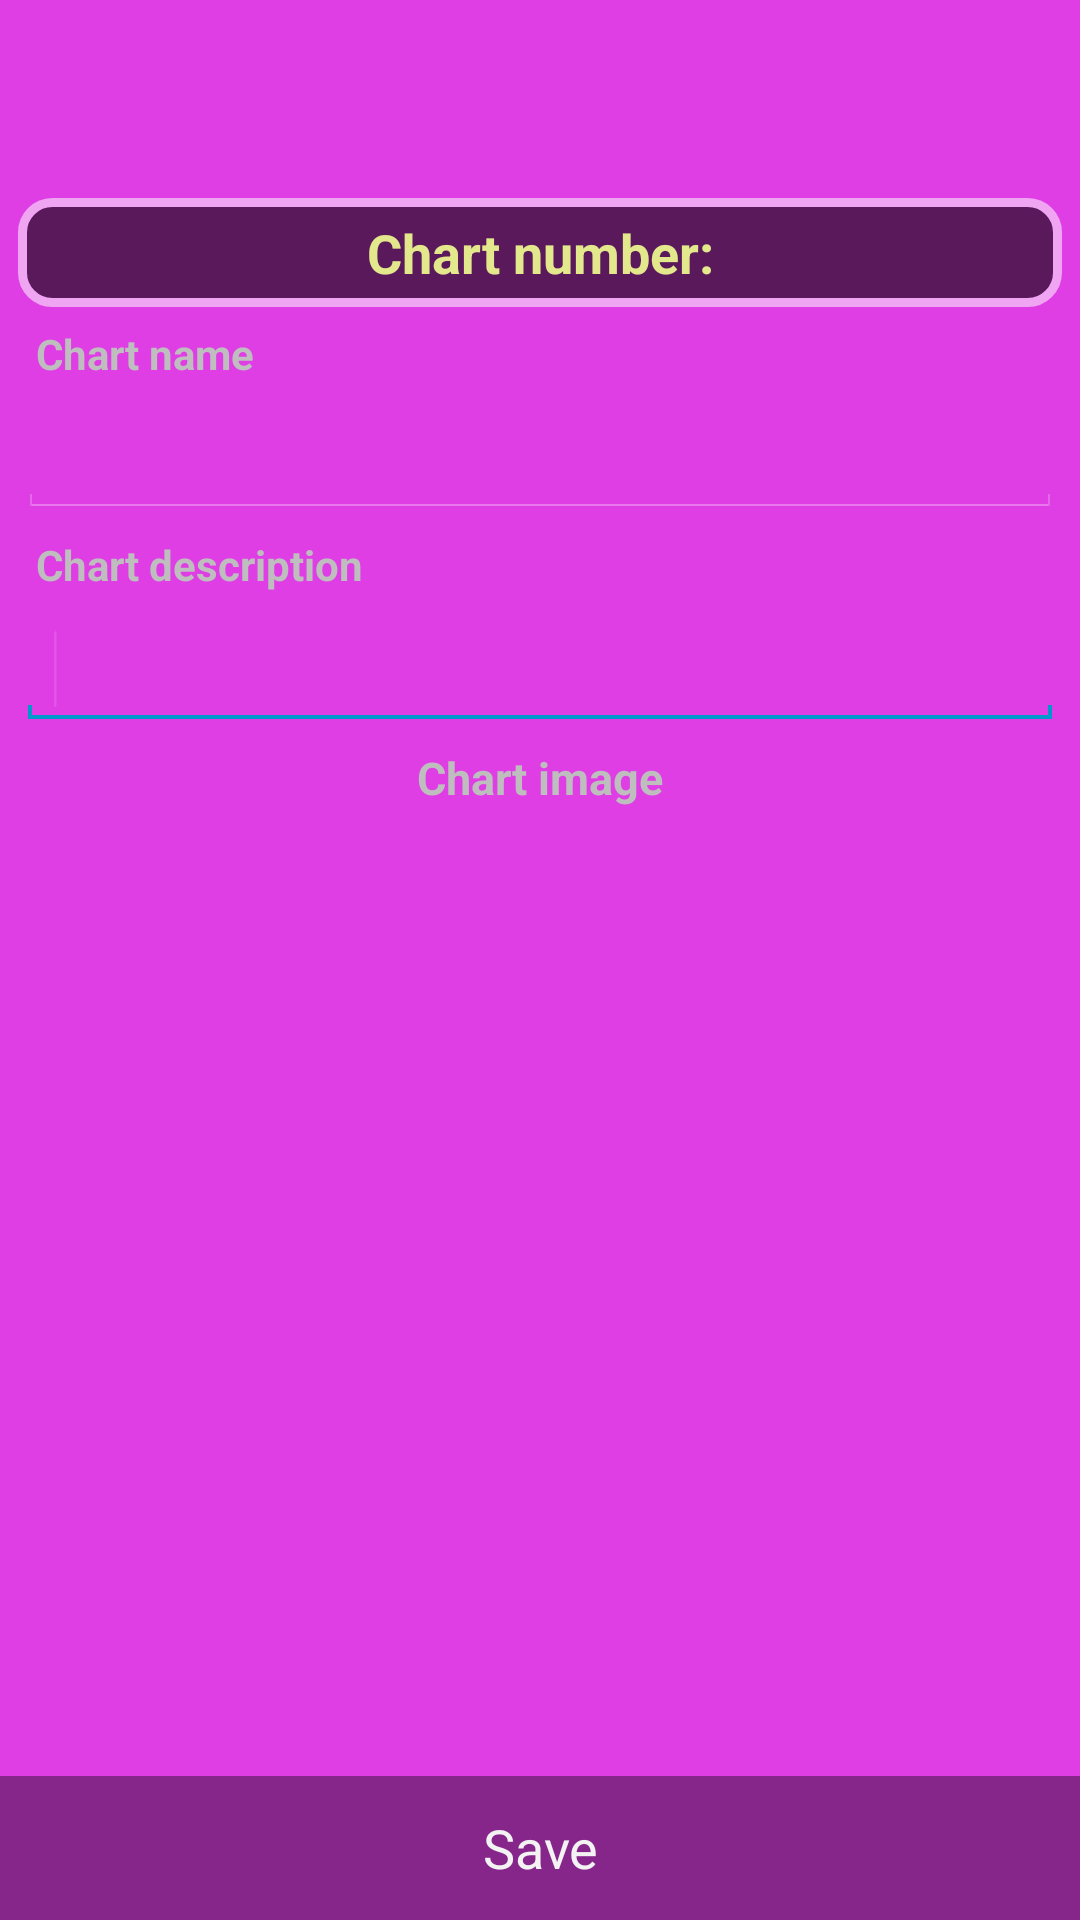

Write the Android layout XML for this screen, with the resource values it uses.
<!-- AndroidManifest.xml: activity theme FullscreenTheme -->
<!-- res/layout/activity_color_chart_detail.xml -->
<FrameLayout xmlns:android="http://schemas.android.com/apk/res/android"
    xmlns:tools="http://schemas.android.com/tools"
    style="@style/FullscreenTheme"
    android:layout_width="match_parent"
    android:layout_height="match_parent"
    android:background="@color/main_container"
    tools:context="com.example.spellingsounds.activity.ColorChartDetailActivity" >

    
    
	<ScrollView
        android:id="@+id/fullscreen_content"
        android:layout_width="match_parent"
        android:layout_height="match_parent"
        android:layout_marginTop="66dp"
        android:layout_marginBottom="50dp"
         >

		<LinearLayout
		    android:layout_width="match_parent"
		    android:layout_height="wrap_content"
		    android:orientation="vertical"
		    android:paddingLeft="6dp"
		    android:paddingRight="6dp" >

			<TextView
			    android:id="@+id/number_chart_lbl"
			    android:layout_width="match_parent"
			    android:layout_height="wrap_content"
			    android:gravity="center"
		        android:textSize="18sp"
		        android:textStyle="bold"
		        android:background="@drawable/border"
		        android:textColor="@color/main_color"
		        android:padding="6dp"
			    android:text="@string/number_chart_lbl" />
			
			<TextView
			    android:id="@+id/name_chart_lbl"
			    android:layout_width="match_parent"
			    android:layout_height="wrap_content"
		        android:textSize="14sp"
		        android:textStyle="bold"
		        android:padding="6dp"
			    android:text="@string/name_chart_lbl" />

			<EditText
			    android:id="@+id/name_chart_txt"
			    android:layout_width="match_parent"
			    android:layout_height="wrap_content"
			    android:ems="12" >

			    <requestFocus />
			</EditText>
			
			<TextView
			    android:id="@+id/description_chart_lbl"
			    android:layout_width="match_parent"
			    android:layout_height="wrap_content"
		        android:textSize="14sp"
		        android:textStyle="bold"
		        android:padding="6dp"
			    android:text="@string/description_chart_lbl" />

			<EditText
			    android:id="@+id/description_chart_txt"
			    android:layout_width="match_parent"
			    android:layout_height="wrap_content"
			    android:ems="12" >

			    <requestFocus />
			</EditText>
			
			<TextView
			    android:id="@+id/image_chart_lbl"
			    android:layout_width="match_parent"
			    android:layout_height="wrap_content"
			    android:gravity="center"
		        android:textSize="15sp"
		        android:textStyle="bold"
		        android:padding="6dp"
			    android:text="@string/image_chart_lbl" />

			<LinearLayout
			    android:layout_width="match_parent"
			    android:layout_height="200dp"
			    android:orientation="vertical" >

				<ImageView
				    android:id="@+id/imageView1"
				    android:layout_width="match_parent"
				    android:layout_height="match_parent"
				    android:cropToPadding="true"
				    android:scaleType="fitXY"
				    android:src="@drawable/abc_ic_search" />

			</LinearLayout>

		</LinearLayout>
	    
    </ScrollView>

    

    <FrameLayout
        android:layout_width="match_parent"
        android:layout_height="match_parent"
        android:fitsSystemWindows="true" >

        <LinearLayout
            android:id="@+id/fullscreen_content_controls"
            style="?metaButtonBarStyle"
            android:layout_width="match_parent"
            android:layout_height="wrap_content"
            android:layout_gravity="bottom|center_horizontal"
            android:background="@color/black_overlay"
            android:orientation="horizontal"
            tools:ignore="UselessParent" >

            <Button
                android:id="@+id/save_button"
                style="?metaButtonBarButtonStyle"
                android:layout_width="0dp"
                android:layout_height="wrap_content"
                android:layout_weight="1"
                android:text="@string/save_button" />
        </LinearLayout>
    </FrameLayout>

</FrameLayout>
<!-- resources referenced by this layout -->
<resources>
  <color name="black_overlay">#66000000</color>
  <color name="main_color">#e4e88c</color>
  <color name="main_container">#df3ee5</color>
  <!-- drawable border (drawable-hdpi) -->
  <shape xmlns:android="http://schemas.android.com/apk/res/android" android:shape="rectangle" >
     <solid android:color="@color/opacity_color" />
     <stroke android:width="3dip" android:color="#f0a5f3"/>
     <corners android:radius="10dp"/>
  </shape>
  <string name="description_chart_lbl">Chart description </string>
  <string name="image_chart_lbl">Chart image</string>
  <string name="name_chart_lbl">Chart name </string>
  <string name="number_chart_lbl">Chart number: </string>
  <string name="save_button">Save</string>
  <style name="FullscreenTheme" parent="android:Theme.NoTitleBar">
          <item name="android:windowContentOverlay">@null</item>
          <item name="android:windowBackground">@null</item>
          <item name="metaButtonBarStyle">@style/ButtonBar</item>
          <item name="metaButtonBarButtonStyle">@style/ButtonBarButton</item>
      </style>
  <color name="opacity_color">#99000000</color>
  <style name="ButtonBar">
          <item name="android:paddingLeft">2dp</item>
          <item name="android:paddingTop">5dp</item>
          <item name="android:paddingRight">2dp</item>
          <item name="android:paddingBottom">0dp</item>
          <item name="android:background">@android:drawable/bottom_bar</item>
      </style>
  <style name="ButtonBarButton" />
</resources>
